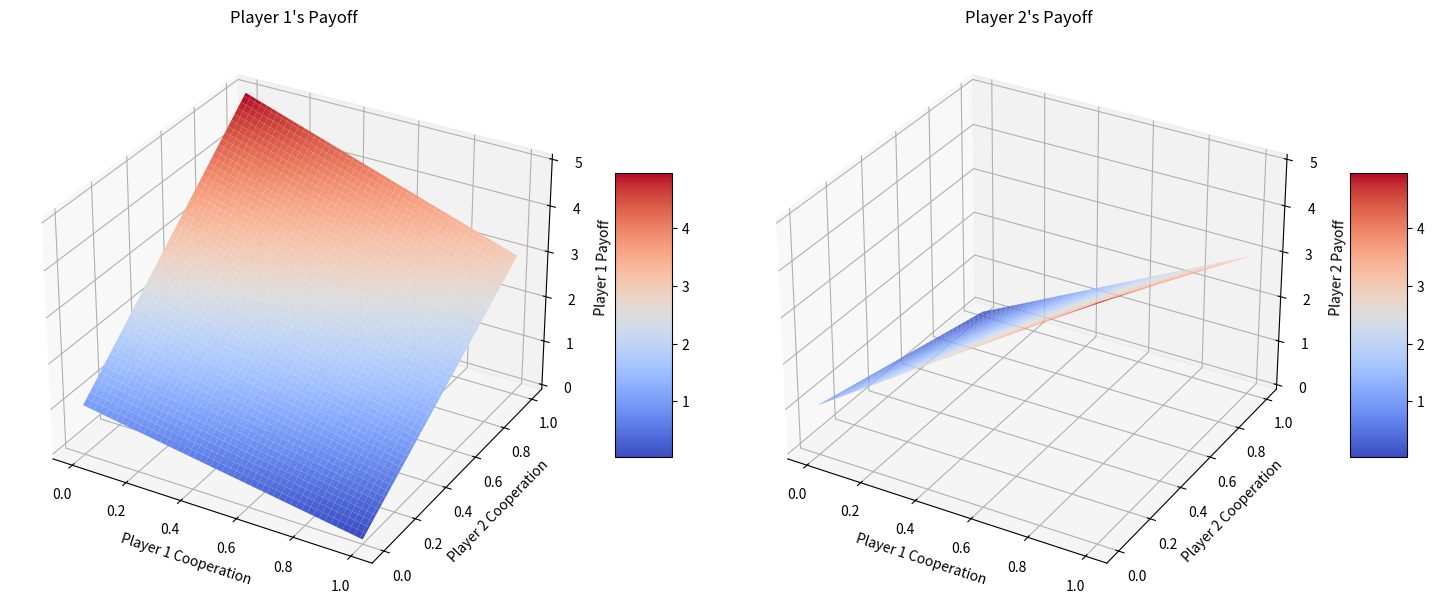
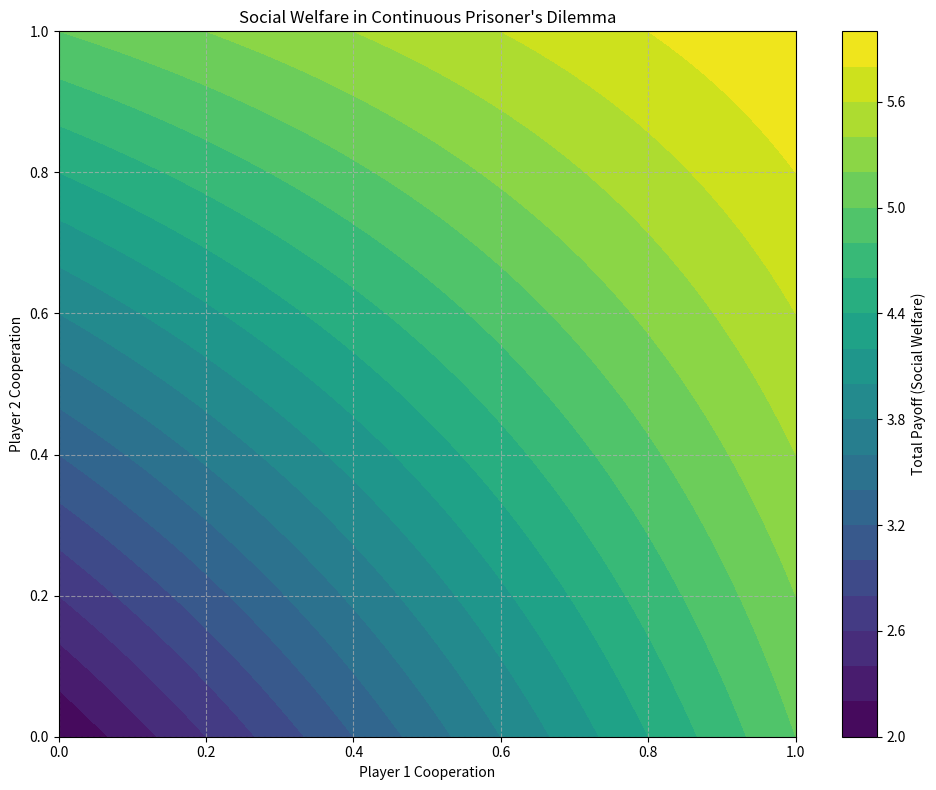
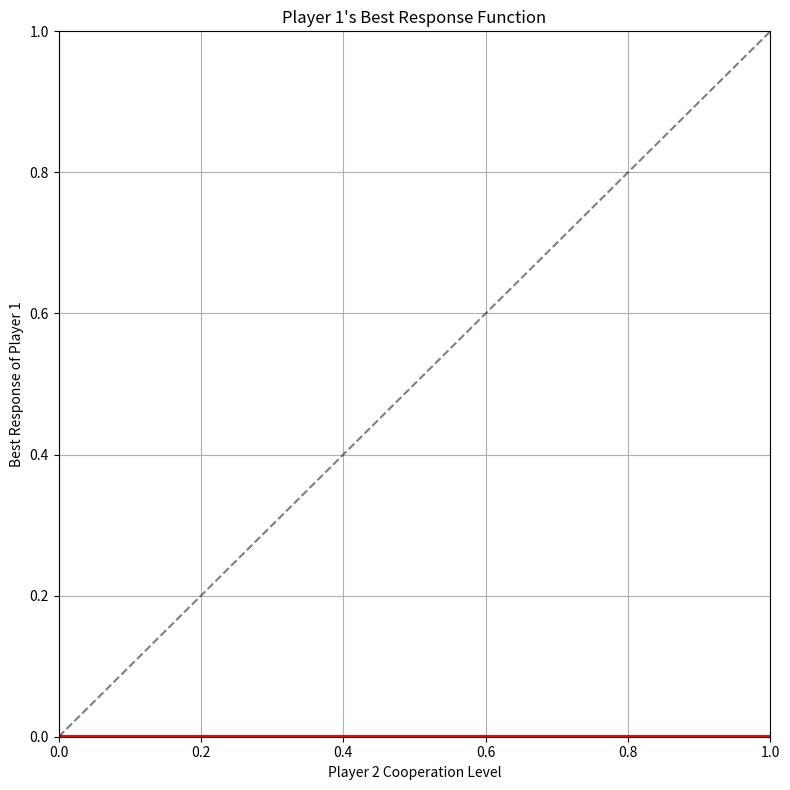

These charts were generated, in order, by the following Python code:
import numpy as np
import matplotlib.pyplot as plt
from matplotlib import cm
from mpl_toolkits.mplot3d import Axes3D

def continuous_pd_payoff(coop_level1, coop_level2, R=3, S=0, T=5, P=1):
    """
    Calculate payoffs for continuous prisoner's dilemma
    
    Parameters:
    - coop_level1: cooperation level of player 1 (between 0 and 1)
    - coop_level2: cooperation level of player 2 (between 0 and 1)
    - R: Reward for mutual cooperation
    - S: Sucker's payoff (cooperation while other defects)
    - T: Temptation to defect
    - P: Punishment for mutual defection
    
    Returns:
    - payoff1: payoff for player 1
    - payoff2: payoff for player 2
    """
    # Player 1's payoff
    payoff1 = coop_level1 * coop_level2 * R + \
              coop_level1 * (1 - coop_level2) * S + \
              (1 - coop_level1) * coop_level2 * T + \
              (1 - coop_level1) * (1 - coop_level2) * P
    
    # Player 2's payoff
    payoff2 = coop_level2 * coop_level1 * R + \
              coop_level2 * (1 - coop_level1) * S + \
              (1 - coop_level2) * coop_level1 * T + \
              (1 - coop_level2) * (1 - coop_level1) * P
    
    return payoff1, payoff2

# Create a grid of cooperation levels
resolution = 100
coop_levels = np.linspace(0, 1, resolution)
X, Y = np.meshgrid(coop_levels, coop_levels)

# Calculate payoffs for all combinations
payoff1 = np.zeros((resolution, resolution))
payoff2 = np.zeros((resolution, resolution))

for i in range(resolution):
    for j in range(resolution):
        payoff1[i, j], payoff2[i, j] = continuous_pd_payoff(X[i, j], Y[i, j])

# Create 3D plots
fig = plt.figure(figsize=(15, 6))

# Player 1's payoff
ax1 = fig.add_subplot(121, projection='3d')
surf1 = ax1.plot_surface(X, Y, payoff1, cmap=cm.coolwarm, linewidth=0, antialiased=True)
ax1.set_xlabel('Player 1 Cooperation')
ax1.set_ylabel('Player 2 Cooperation')
ax1.set_zlabel('Player 1 Payoff')
ax1.set_title("Player 1's Payoff")
fig.colorbar(surf1, ax=ax1, shrink=0.5, aspect=5)

# Player 2's payoff
ax2 = fig.add_subplot(122, projection='3d')
surf2 = ax2.plot_surface(X, Y, payoff2, cmap=cm.coolwarm, linewidth=0, antialiased=True)
ax2.set_xlabel('Player 1 Cooperation')
ax2.set_ylabel('Player 2 Cooperation')
ax2.set_zlabel('Player 2 Payoff')
ax2.set_title("Player 2's Payoff")
fig.colorbar(surf2, ax=ax2, shrink=0.5, aspect=5)

plt.tight_layout()
plt.show()

# Let's also create a plot of total social welfare (sum of payoffs)
plt.figure(figsize=(10, 8))
social_welfare = payoff1 + payoff2
plt.contourf(X, Y, social_welfare, 20, cmap='viridis')
plt.colorbar(label='Total Payoff (Social Welfare)')
plt.xlabel('Player 1 Cooperation')
plt.ylabel('Player 2 Cooperation')
plt.title('Social Welfare in Continuous Prisoner\'s Dilemma')
plt.grid(True, linestyle='--', alpha=0.7)
plt.tight_layout()
plt.show()

# Create a heatmap showing Player 1's best response to Player 2's choices
plt.figure(figsize=(8, 8))
# For each Player 2 cooperation level, find Player 1's best cooperation level
best_response = np.zeros(resolution)
for j in range(resolution):
    player2_coop = coop_levels[j]
    max_payoff = -np.inf
    best_coop = 0
    
    # Check all possible responses by Player 1
    for i in range(resolution):
        player1_coop = coop_levels[i]
        p1, _ = continuous_pd_payoff(player1_coop, player2_coop)
        if p1 > max_payoff:
            max_payoff = p1
            best_coop = player1_coop
    
    best_response[j] = best_coop

plt.plot(coop_levels, best_response, 'r-', linewidth=3)
plt.plot([0, 1], [0, 1], 'k--', alpha=0.5)  # Diagonal line for reference
plt.xlabel('Player 2 Cooperation Level')
plt.ylabel('Best Response of Player 1')
plt.title('Player 1\'s Best Response Function')
plt.grid(True)
plt.xlim(0, 1)
plt.ylim(0, 1)
plt.tight_layout()
plt.show()
